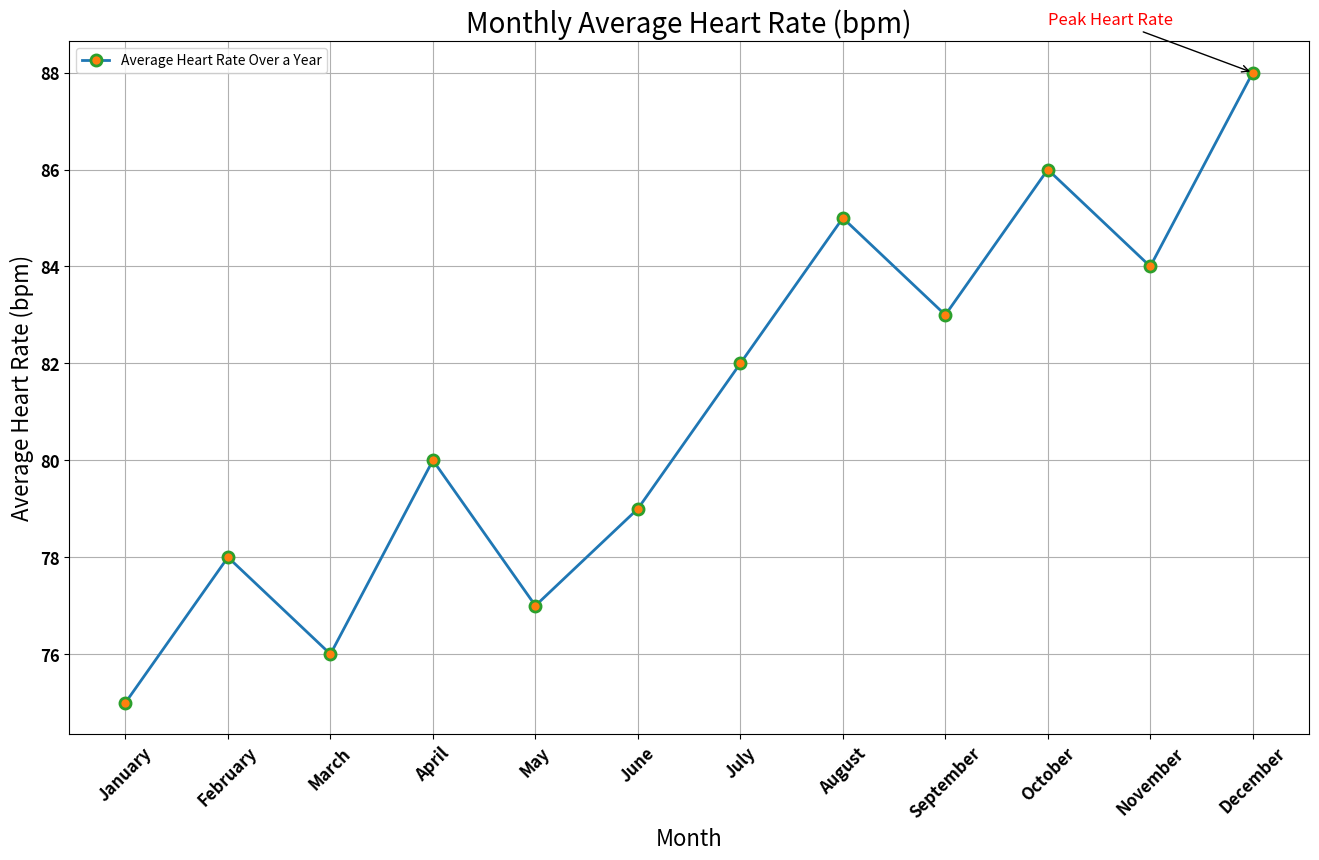

Write the Python code that produced this figure.

import matplotlib.pyplot as plt

data = [
    {'Month': 'January', 'Average Heart Rate (bpm)': 75},
    {'Month': 'February', 'Average Heart Rate (bpm)': 78},
    {'Month': 'March', 'Average Heart Rate (bpm)': 76},
    {'Month': 'April', 'Average Heart Rate (bpm)': 80},
    {'Month': 'May', 'Average Heart Rate (bpm)': 77},
    {'Month': 'June', 'Average Heart Rate (bpm)': 79},
    {'Month': 'July', 'Average Heart Rate (bpm)': 82},
    {'Month': 'August', 'Average Heart Rate (bpm)': 85},
    {'Month': 'September', 'Average Heart Rate (bpm)': 83},
    {'Month': 'October', 'Average Heart Rate (bpm)': 86},
    {'Month': 'November', 'Average Heart Rate (bpm)': 84},
    {'Month': 'December', 'Average Heart Rate (bpm)': 88}
]

months = [entry['Month'] for entry in data]
heart_rates = [entry['Average Heart Rate (bpm)'] for entry in data]

plt.figure(figsize=(16, 9))

plt.plot(months, heart_rates, color='#1f77b4', linestyle='-', linewidth=2, 
         marker='o', markersize=8, markerfacecolor='#ff7f0e', markeredgewidth=2, 
         markeredgecolor='#2ca02c', label='Average Heart Rate Over a Year')

plt.title('Monthly Average Heart Rate (bpm)', fontsize=20, loc='center')
plt.xlabel('Month', fontsize=16)
plt.ylabel('Average Heart Rate (bpm)', fontsize=16)

plt.legend(loc='upper left')

plt.grid(True)

plt.xticks(fontsize=12, fontweight='bold', rotation=45)
plt.yticks(fontsize=12, fontweight='bold')

plt.annotate('Peak Heart Rate', xy=('December', 88), xytext=('October', 89),
             arrowprops=dict(facecolor='purple', arrowstyle='->'),
             fontsize=12, color='red')

plt.show()
